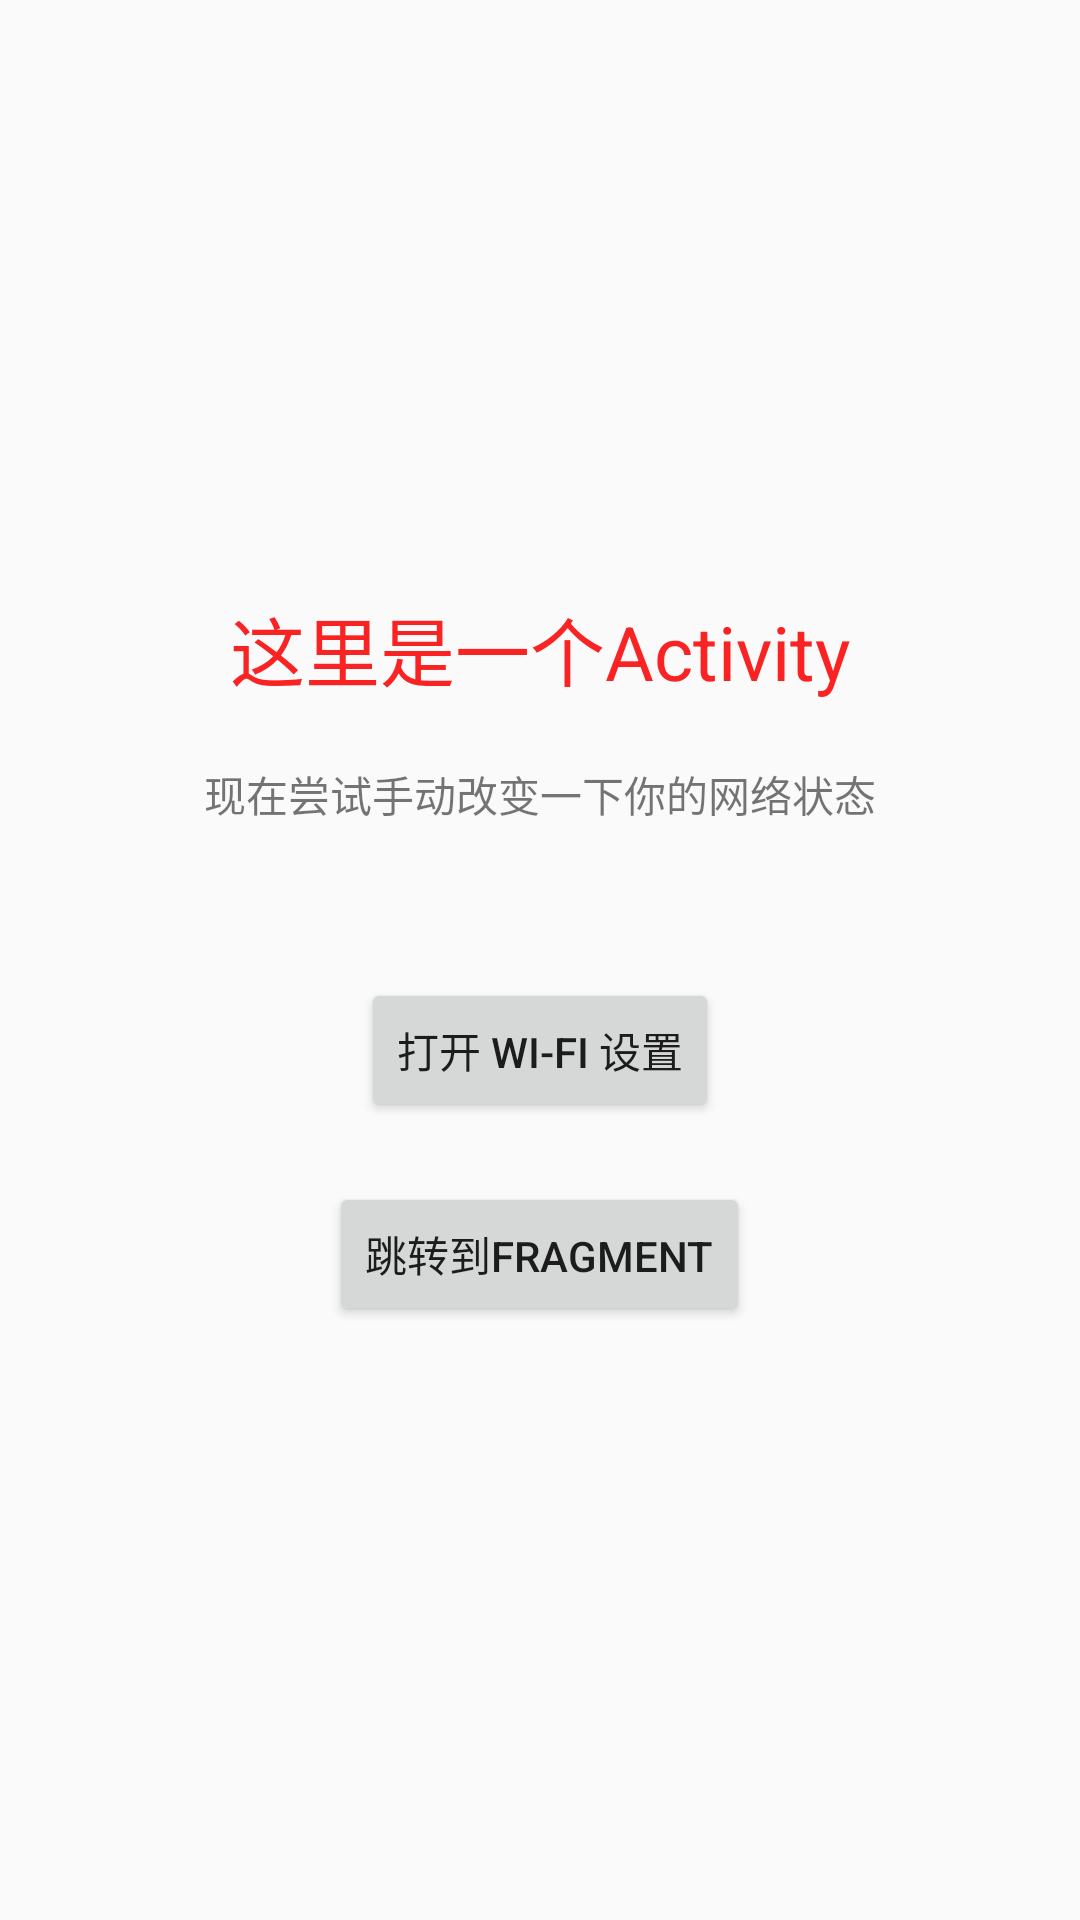

Write the Android layout XML for this screen, with the resource values it uses.
<!-- AndroidManifest.xml: application theme AppTheme -->
<!-- res/layout/activity_main.xml -->
<?xml version="1.0" encoding="utf-8"?>
<LinearLayout xmlns:android="http://schemas.android.com/apk/res/android"
    xmlns:tools="http://schemas.android.com/tools"
    android:layout_width="match_parent"
    android:layout_height="match_parent"
    android:gravity="center"
    android:orientation="vertical"
    tools:context=".MainActivity">

    <ImageView
        android:id="@+id/img_net_status"
        android:layout_width="wrap_content"
        android:layout_height="wrap_content"
        android:contentDescription="@string/net_status_icon"
        tools:src="@drawable/ic_mobile" />

    <TextView
        android:id="@+id/tv_tips"
        android:layout_width="match_parent"
        android:layout_height="wrap_content"
        android:gravity="center"
        android:text="@string/hello_blank_activity"
        android:textColor="#FA2323"
        android:textSize="25sp" />

    <TextView
        android:layout_width="wrap_content"
        android:layout_height="wrap_content"
        android:layout_marginTop="20dp"
        android:text="@string/try_change_network" />

    <TextView
        android:id="@+id/tv_details"
        android:layout_width="match_parent"
        android:layout_height="wrap_content"
        android:layout_marginTop="12dp"
        android:gravity="center"
        android:lineSpacingExtra="4dp"
        android:textSize="14sp" />

    <Button
        android:id="@+id/btn_open_wifi_settings"
        android:layout_width="wrap_content"
        android:layout_height="wrap_content"
        android:layout_marginTop="20dp"
        android:text="@string/open_wifi_settings" />


    <Button
        android:id="@+id/btn_to_fragment"
        android:layout_width="wrap_content"
        android:layout_height="wrap_content"
        android:layout_marginTop="20dp"
        android:text="@string/go_to_fragment" />


</LinearLayout>
<!-- resources referenced by this layout -->
<resources>
  <!-- drawable ic_mobile (drawable) -->
  <vector xmlns:android="http://schemas.android.com/apk/res/android"
      android:width="120dp"
      android:height="120dp"
      android:viewportWidth="1024"
      android:viewportHeight="1024">
      <path
          android:fillColor="#1296db"
          android:pathData="M825.99,677.85m-26.74,0a26.74,26.74 0,1 0,53.48 0,26.74 26.74,0 1,0 -53.48,0Z" />
      <path
          android:fillColor="#1296db"
          android:pathData="M796.36,762.4m-26.74,0a26.74,26.74 0,1 0,53.48 0,26.74 26.74,0 1,0 -53.48,0Z" />
      <path
          android:fillColor="#1296db"
          android:pathData="M719.76,807.93m-26.74,0a26.74,26.74 0,1 0,53.48 0,26.74 26.74,0 1,0 -53.48,0Z" />
      <path
          android:fillColor="#1296db"
          android:pathData="M444.43,663.4c-13.73,0 -24.57,-10.84 -24.57,-24.57v-223.3l-42.64,42.64c-9.39,9.39 -25.29,9.39 -34.69,0 -9.39,-9.39 -9.39,-25.29 0,-34.69l84.55,-84.55c7.23,-7.23 17.34,-9.39 26.74,-5.06 9.39,3.61 15.18,13.01 15.18,23.12v282.56c0,12.29 -10.84,23.85 -24.57,23.85zM576.68,663.4c-2.89,0 -6.5,-0.72 -9.39,-2.17 -9.39,-3.61 -15.18,-13.01 -15.18,-23.12v-282.56c0,-13.73 10.84,-24.57 24.57,-24.57s24.57,10.84 24.57,24.57v223.3l42.64,-42.64c9.39,-9.39 25.29,-9.39 34.69,0 9.39,9.39 9.39,25.29 0,34.69l-84.55,84.55c-4.34,5.06 -10.84,7.95 -17.34,7.95z" />
      <path
          android:fillColor="#1296db"
          android:pathData="M628.71,836.11h-300.62c-86,0 -156.09,-70.1 -156.09,-156.09v-365.66c0,-86 70.1,-156.09 156.09,-156.09h365.66c86,0 156.09,70.1 156.09,156.09v273.89c0,13.73 -10.84,24.57 -24.57,24.57s-24.57,-10.84 -24.57,-24.57v-273.89c0,-58.53 -47.7,-106.95 -106.95,-106.95h-365.66c-58.53,0 -106.95,47.7 -106.95,106.95v365.66c0,58.53 47.7,106.95 106.95,106.95h300.62c13.73,0 24.57,10.84 24.57,24.57 0,13.01 -10.84,24.57 -24.57,24.57z" />
  </vector>
  <string name="go_to_fragment">跳转到Fragment</string>
  <string name="hello_blank_activity">这里是一个Activity</string>
  <string name="net_status_icon">网络状态图标</string>
  <string name="open_wifi_settings">打开 Wi-Fi 设置</string>
  <string name="try_change_network">现在尝试手动改变一下你的网络状态</string>
  <style name="AppTheme" parent="Base.AppTheme" />
  <style name="Base.AppTheme" parent="Theme.AppCompat.Light.DarkActionBar">
          <item name="colorPrimary">@color/colorPrimary</item>
          <item name="colorPrimaryDark">@color/colorPrimaryDark</item>
          <item name="colorAccent">@color/colorAccent</item>
      </style>
  <!-- not gathered from this repository: default colours our renderer supplied (Android Studio template values) -->
  <color name="colorPrimary">#FF6200EE</color>
  <color name="colorPrimaryDark">#FF3700B3</color>
  <color name="colorAccent">#FF03DAC5</color>
</resources>
